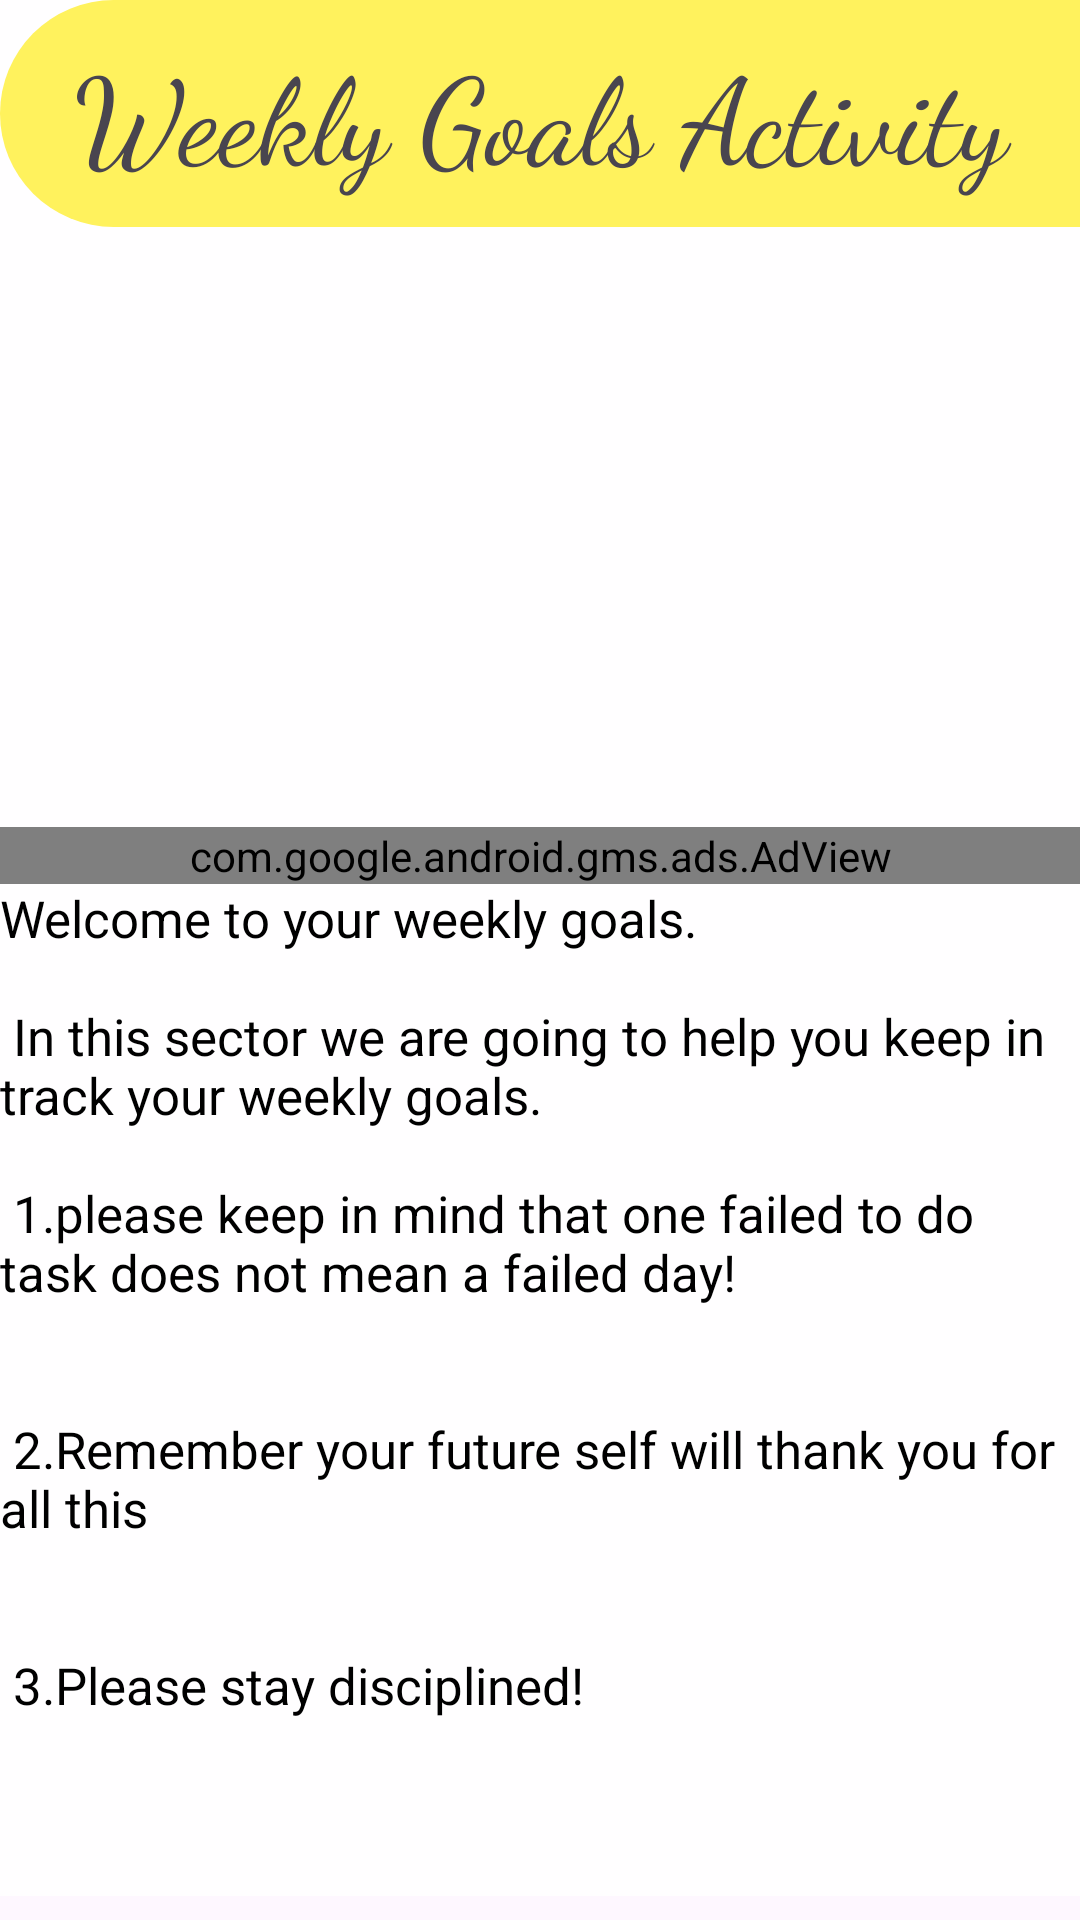

Write the Android layout XML for this screen, with the resource values it uses.
<!-- AndroidManifest.xml: application theme Theme.HiggsWellness -->
<!-- res/layout/activity_goals.xml -->
<?xml version="1.0" encoding="utf-8"?>
<ScrollView xmlns:android="http://schemas.android.com/apk/res/android"
    xmlns:app="http://schemas.android.com/apk/res-auto"
    xmlns:tools="http://schemas.android.com/tools"
    android:id="@+id/main"
    android:layout_width="match_parent"
    android:layout_height="match_parent"
    tools:context=".GoalsActivity">
    <LinearLayout
        android:layout_width="match_parent"
        android:layout_height="match_parent"
        android:orientation="vertical"
        android:background="#E5FFFFFF">

        <TextView
            android:layout_width="match_parent"
            android:layout_height="wrap_content"
            android:text="Weekly Goals Activity"
            android:textSize="40sp"
            android:textAlignment="center"
            android:background="@drawable/shape1"
            android:padding="10dp"
            android:fontFamily="cursive">

        </TextView>
        <ImageView
            android:layout_width="match_parent"
            android:layout_height="200dp"
            android:src="@drawable/image3"
            android:scaleType="centerCrop"/>
        <com.google.android.gms.ads.AdView
            android:layout_width="match_parent"
            android:layout_height="wrap_content"
            android:id="@+id/adview"
            app:adSize="BANNER"
            app:adUnitId="ca-app-pub-3940256099942544/6300978111"/>
        <TextView
            android:layout_width="match_parent"
            android:layout_height="wrap_content"
            android:textColor="#000000"
            android:textSize="17sp"
            android:text="@string/Weeklygoals" />


    </LinearLayout>

</ScrollView>
<!-- resources referenced by this layout -->
<resources>
  <!-- drawable shape1 (drawable) -->
  <?xml version="1.0" encoding="utf-8"?>
  <shape xmlns:android="http://schemas.android.com/apk/res/android">
      <solid android:color="#FFF25D"/>
      <corners android:bottomLeftRadius="200dp"
          android:topLeftRadius="200dp"/>
  
  </shape>
  <string name="Weeklygoals">
          Welcome to your weekly goals.\n \n
          In this sector we are going to help you keep in track your weekly goals.\n \n
          1.please keep in mind that one failed to do task does not mean a failed day!\n \n \n
          2.Remember your future self will thank you for all this\n \n \n
          3.Please stay disciplined!\n \n \n
      </string>
  <style name="Theme.HiggsWellness" parent="Base.Theme.HiggsWellness" />
  <style name="Base.Theme.HiggsWellness" parent="Theme.Material3.DayNight.NoActionBar">
          
          
      </style>
</resources>
